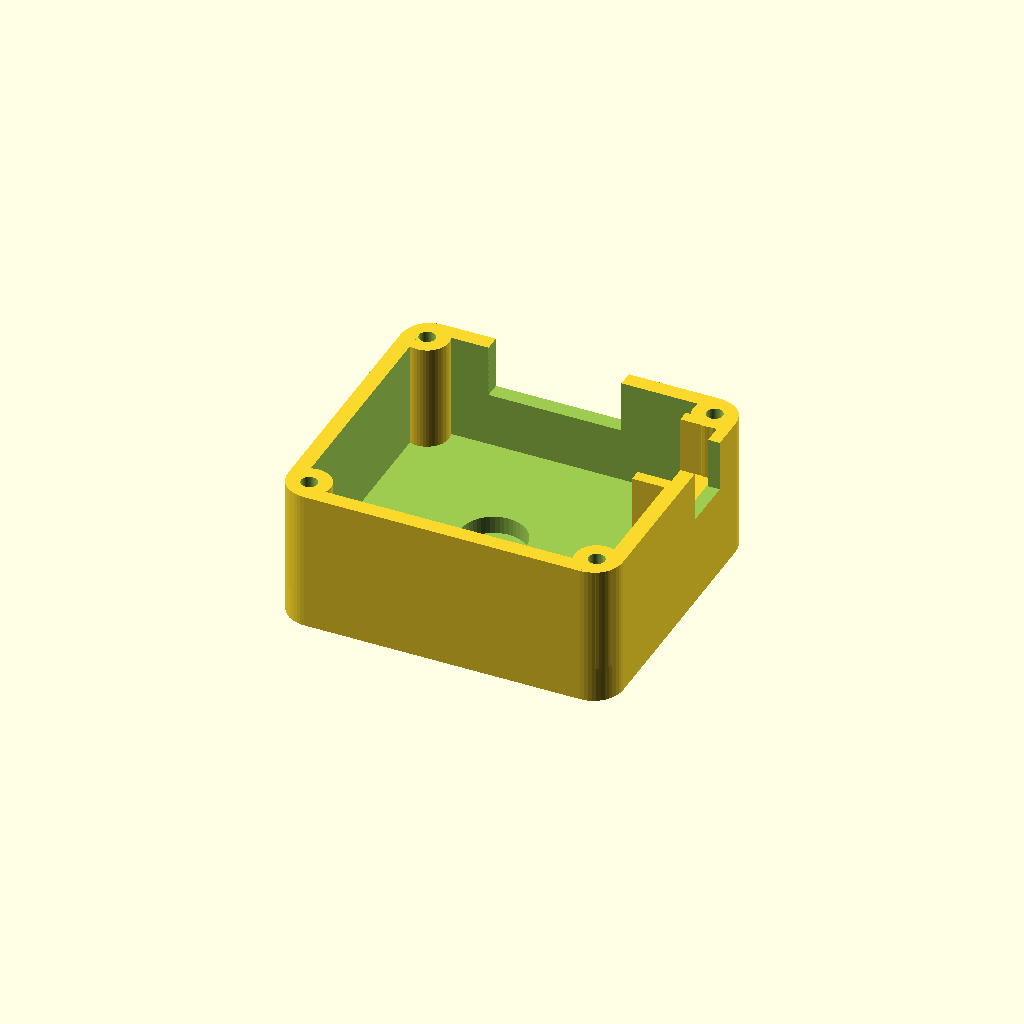
Cell 1 — every parameter at its default value.
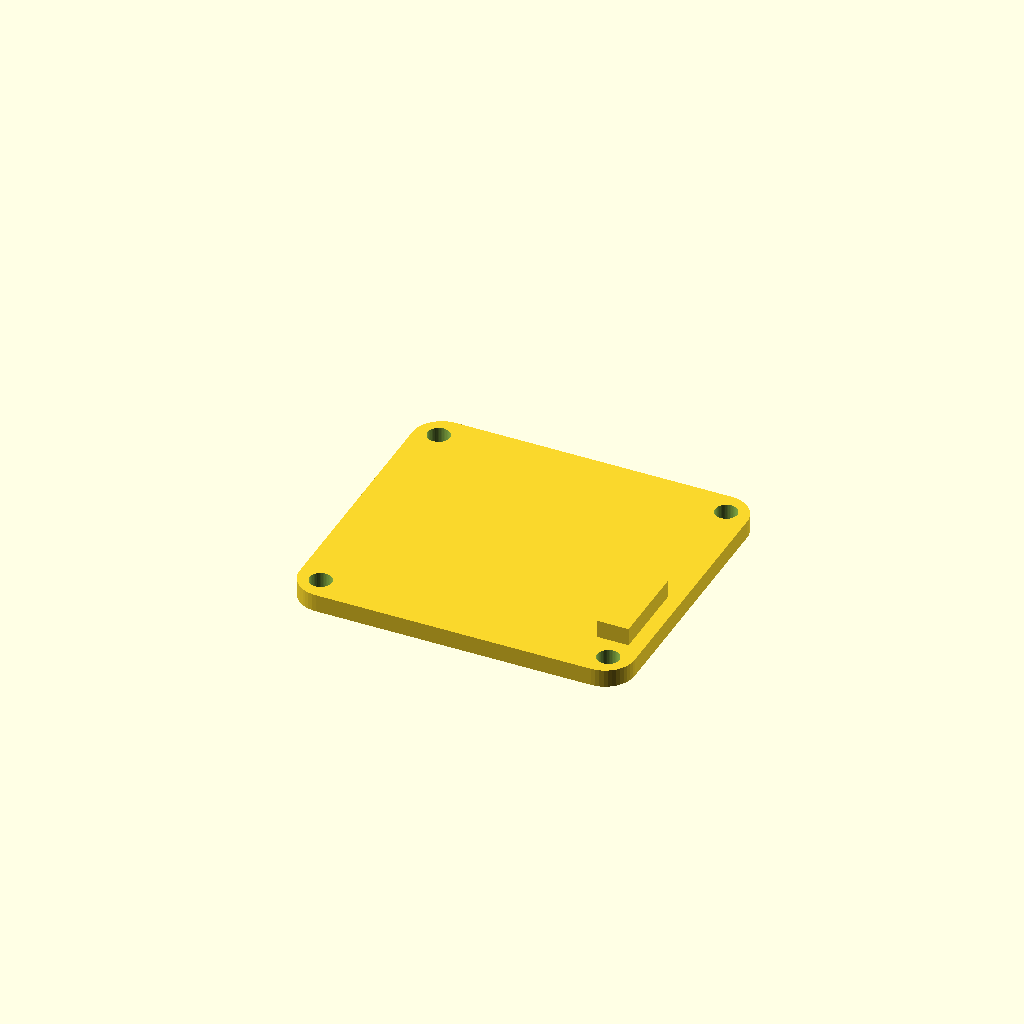
Cell 2: part = "lid" (everything else at default).
One fixed orthographic camera (rotation 55°, 0°, 25°; colour scheme Cornfield) for every cell.
Source of the model, device/enclosure/motionlink.scad:
// MotionLink HW-02 prototype. Dimensions in mm. Each part is oriented for printing.
part = "tray"; // [tray,lid,wired_tray,wired_lid,gauges,mount,smooth_mount]

wired_enclosure = part == "wired_tray" || part == "wired_lid";
wire_space = 5;

// Grip and replaceable mount
plug_major = 3.1;
plug_minor = 2.65;
plug_length = 4;
plug_pitch = 1.2;
smooth_diameter = 3.4;
seat_diameter = 20;
seat_dish = 0.9;
mount_center = [0, -1];

// The USB end is +Y. The switch is on +X. The battery sits below the PCB.
left = -15;
right = 19;
back = -16.5;
front = 14 + (wired_enclosure ? wire_space : 0);
wall = 1.6;
floor_height = 3.6;
rim = 14.4;
lid_height = wired_enclosure ? 2.2 : 1.8;
corner = 3;

usb_x = 0;
usb_width = wired_enclosure ? 17.5 : 13.5;
usb_bottom = 9.1;
switch_y = 4.8;
switch_shelf = 8.7;
switch_pocket_length = 9.3;
switch_wall = 1.2;

$fn = 48;
eps = 0.02;
// Two diagonal M3 bosses leave the switch-side front corner and the rear
// battery corner clear. The original housing uses four M2 bosses.
boss_centers = wired_enclosure ? [
    [right - 2.6, back + 2.6], [left + 2.6, front - 2.6]
] : [
    [left + 2.4, back + 2.4], [right - 2.4, back + 2.4],
    [left + 2.4, front - 2.4], [right - 2.4, front - 2.4]
];
boss_diameter = wired_enclosure ? 5.8 : 4.4;
pilot_diameter = wired_enclosure ? 2.65 : 1.65;
pilot_depth = wired_enclosure ? 8.2 : 5.2;
lid_clearance = wired_enclosure ? 3.4 : 2.25;

module outline(inset = 0) {
    hull()
        for (x = [left + corner, right - corner],
             y = [back + corner, front - corner])
            translate([x, y]) circle(r = corner - inset);
}

module screw_holes(diameter, bottom, height) {
    for (p = boss_centers)
        translate([p[0], p[1], bottom])
            cylinder(d = diameter, h = height);
}

module switch_cradle() {
    cradle_x = right - switch_wall - 3.7;
    cradle_y = switch_y - switch_pocket_length / 2;
    translate([cradle_x, cradle_y, floor_height - eps])
        cube([right - cradle_x - 0.3, switch_pocket_length,
              switch_shelf - floor_height + eps]);
    for (y = [cradle_y - 1.2, cradle_y + switch_pocket_length])
        translate([cradle_x, y, floor_height - eps])
            cube([right - cradle_x - 0.3, 1.2, rim - floor_height + eps]);
}

module tray() {
    difference() {
        union() {
            difference() {
                linear_extrude(rim) outline();
                translate([0, 0, floor_height])
                    linear_extrude(rim) outline(wall);
            }
            if (wired_enclosure) {
                intersection() {
                    linear_extrude(rim) outline();
                    screw_holes(boss_diameter, floor_height - eps, rim - floor_height + eps);
                }
            } else {
                screw_holes(boss_diameter, floor_height - eps, rim - floor_height + eps);
            }
            switch_cradle();
        }
        screw_holes(pilot_diameter, rim - pilot_depth, pilot_depth + eps);
        // Open-top notches let the prewired assembly drop in from above.
        translate([usb_x - usb_width / 2, front - wall - eps, usb_bottom])
            cube([usb_width, wall + 2 * eps, rim - usb_bottom + eps]);
        // Recess the inner wall to place the switch face close to its actuator opening.
        translate([right - wall - eps, switch_y - switch_pocket_length / 2, switch_shelf])
            cube([wall - switch_wall + eps, switch_pocket_length, rim - switch_shelf + eps]);
        translate([right - switch_wall - eps, switch_y - 2.75, switch_shelf + 0.5])
            cube([switch_wall + 2 * eps, 5.5, rim - switch_shelf - 0.5 + eps]);
        translate([mount_center[0], mount_center[1], -eps]) {
            cylinder(d = 3.3, h = floor_height + 2 * eps);
            translate([0, 0, 1.8 + eps])
                cylinder(d = 6.6, h = floor_height - 1.8 + eps);
        }
    }
}

module lid() {
    // The visible face prints on the bed. Flip the lid over for assembly.
    difference() {
        union() {
            linear_extrude(lid_height) outline();
            // Capture the metal switch body vertically.
            translate([right - switch_wall - 3.5,
                       switch_y - switch_pocket_length / 2 + 0.35, lid_height - eps])
                cube([3.2, switch_pocket_length - 0.7, rim - switch_shelf - 3.9 + eps]);
        }
        screw_holes(lid_clearance, -eps, lid_height + 2 * eps);
    }
}

module smooth_pin(diameter) {
    translate([0, 0, -eps])
        cylinder(d = diameter, h = plug_length - 0.6 + eps);
    translate([0, 0, plug_length - 0.6 - eps])
        cylinder(d1 = diameter, d2 = diameter - 0.8, h = 0.6 + eps);
}

module gauge(diameter) {
    union() {
        cylinder(d = 14, h = 2.4);
        translate([0, 0, 2.4]) smooth_pin(diameter);
        translate([0, -3.9, 2.4 - eps])
            linear_extrude(0.42)
                text(str(diameter), size = 2.7, font = "Liberation Sans",
                     halign = "center", valign = "center");
    }
}

// Sample a rounded, single-start thread directly on a tapered core. The
// crest fades at both ends so it starts smoothly and clears the grip face.
module grip_thread() {
    sides = 48;
    slices = ceil(plug_length * 30);
    points = [
        for (i = [0 : slices], j = [0 : sides - 1])
            let(z = plug_length * i / slices,
                angle = 360 * j / sides,
                turns = z / plug_pitch - angle / 360,
                phase = abs(turns - floor(turns + 0.5)),
                crest = (1 + cos(180 * min(phase / 0.4, 1))) / 2,
                fade = min(z / 0.55, (plug_length - z) / 0.85, 1),
                nose = max(0, (z - plug_length + 0.7) / 0.7) * 0.42,
                r = plug_minor / 2 + (plug_major - plug_minor) / 2 * crest * fade - nose)
            [r * cos(angle), r * sin(angle), z]
    ];
    faces = concat(
        [[for (j = [0 : sides - 1]) j]],
        [for (i = [0 : slices - 1], j = [0 : sides - 1])
            let(a = i * sides + j, b = i * sides + (j + 1) % sides,
                c = a + sides, d = b + sides)
            each [[a, c, b], [b, c, d]]],
        [[for (j = [sides - 1 : -1 : 0]) slices * sides + j]]
    );
    polyhedron(points, faces, convexity = 8);
}

module mount(threaded) {
    seat_height = 6.4;
    center_height = seat_height - seat_dish;
    nut_slot_start = 2;
    nut_slot_height = 2.65;
    nut_slot_width = 5.76;
    union() {
        difference() {
            rotate_extrude()
                polygon([[0, 0], [seat_diameter / 2 - 0.5, 0],
                         [seat_diameter / 2, 0.5], [seat_diameter / 2, seat_height - 0.35],
                         [seat_diameter / 2 - 0.35, seat_height], [0, center_height]]);
            // Load the M3 hex nut from the side. The tray-facing plate
            // retains it when the screw is pulled toward the tray.
            translate([0, 0, nut_slot_start]) {
                cylinder(d = 6.65, h = nut_slot_height, $fn = 6);
                translate([0, -nut_slot_width / 2, 0])
                    cube([seat_diameter / 2 + eps, nut_slot_width, nut_slot_height]);
            }
            translate([0, 0, -eps])
                cylinder(d = 3.4, h = nut_slot_start + nut_slot_height + eps);
        }
        if (threaded)
            translate([0, 0, center_height - eps]) grip_thread();
        else
            translate([0, 0, center_height]) smooth_pin(smooth_diameter);
    }
}

if (part == "tray" || part == "wired_tray") tray();
else if (part == "lid" || part == "wired_lid") mirror([0, 1, 0]) lid();
else if (part == "mount") mount(threaded = true);
else if (part == "smooth_mount") mount(threaded = false);
else if (part == "gauges")
    for (i = [0 : 4]) translate([17 * (i - 2), 0, 0]) gauge(2.6 + 0.2 * i);
Parameter table extracted from the source (name, type, default, range or options):
part: string, default "tray", options "tray", "lid", "wired_tray", "wired_lid", "gauges", "mount", "smooth_mount"
wire_space: number, default 5
plug_major: number, default 3.1
plug_minor: number, default 2.65
plug_length: number, default 4
plug_pitch: number, default 1.2
smooth_diameter: number, default 3.4
seat_diameter: number, default 20
seat_dish: number, default 0.9
mount_center: vector, default [0, -1]
left: number, default -15
right: number, default 19
back: number, default -16.5
wall: number, default 1.6
floor_height: number, default 3.6
rim: number, default 14.4
corner: number, default 3
usb_x: number, default 0
usb_bottom: number, default 9.1
switch_y: number, default 4.8
switch_shelf: number, default 8.7
switch_pocket_length: number, default 9.3
switch_wall: number, default 1.2
eps: number, default 0.02
